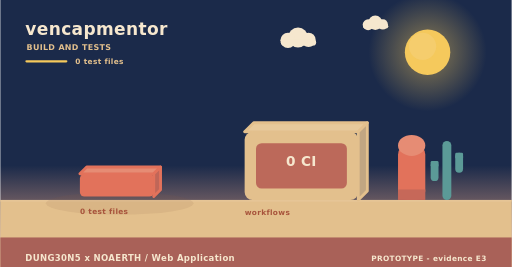
t = 0.00 s
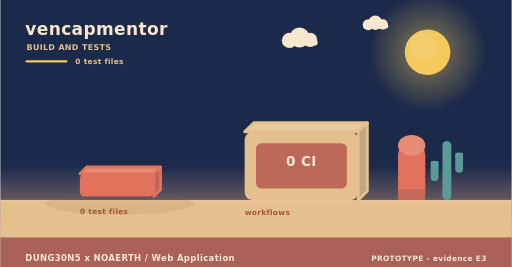
t = 2.00 s
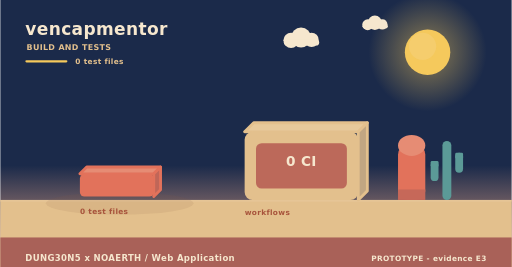
t = 4.00 s
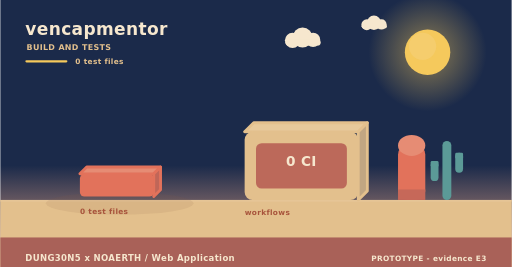
t = 6.00 s
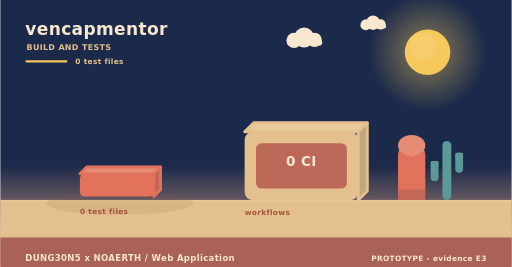
t = 8.00 s
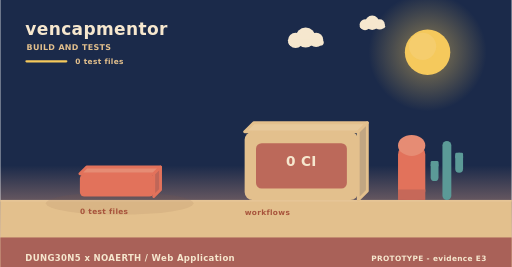
t = 10.00 s

The animated SVG that drew these frames (rendered in a browser with its animation timeline set to each time). Animation: 3 SMIL elements (animateTransform=3); frames cover the first 10.00 s, repeats indefinitely.

<svg xmlns="http://www.w3.org/2000/svg" width="900" height="470" viewBox="0 0 900 470" role="img" aria-label="vencapmentor - how it is verified"><linearGradient id="skyb" x1="0" y1="0" x2="0" y2="1"><stop offset="0" stop-color="#1b2a4a"/><stop offset="0.62" stop-color="#1b2a4a"/><stop offset="1" stop-color="#f3ad8a"/></linearGradient><rect width="900" height="470" fill="url(#skyb)"/><radialGradient id="sunb"><stop offset="0.35" stop-color="#f5c95c" stop-opacity="0.34"/><stop offset="1" stop-color="#f5c95c" stop-opacity="0"/></radialGradient><circle cx="752" cy="92" r="104" fill="url(#sunb)"/><circle cx="752" cy="92" r="40" fill="#f5c95c"/><circle cx="743.2" cy="81.6" r="24" fill="#f5d27e" opacity="0.5"/><g><circle cx="524" cy="66" r="17.64" fill="#f6e7ce"/><circle cx="506.36" cy="71.04" r="13.44" fill="#f6e7ce"/><circle cx="542.48" cy="70.2" r="12.6" fill="#f6e7ce"/><rect x="493.76" y="69.36" width="62.16" height="10.92" rx="5.46" fill="#f6e7ce"/><animateTransform attributeName="transform" type="translate" values="0 0;24 0;0 0" dur="36s" begin="0s" repeatCount="indefinite"/></g><g><circle cx="660" cy="40" r="12.6" fill="#f6e7ce"/><circle cx="647.4" cy="43.6" r="9.6" fill="#f6e7ce"/><circle cx="673.2" cy="43" r="9" fill="#f6e7ce"/><rect x="638.4" y="42.4" width="44.4" height="7.8" rx="3.9" fill="#f6e7ce"/><animateTransform attributeName="transform" type="translate" values="0 0;-18 0;0 0" dur="46s" begin="3s" repeatCount="indefinite"/></g><rect x="0" y="352" width="900" height="118" fill="#e3c08d"/><rect x="0" y="352" width="900" height="3" fill="#e6c596"/><text x="44" y="62" font-family="Verdana,DejaVu Sans,sans-serif" font-size="30" font-weight="700" letter-spacing="0.6" fill="#f6e7ce" text-anchor="start">vencapmentor</text><text x="46" y="88" font-family="Verdana,DejaVu Sans,sans-serif" font-size="14" font-weight="700" letter-spacing="0.6" fill="#e3c08d" text-anchor="start">BUILD AND TESTS</text><rect x="44" y="106" width="74" height="4" rx="2" fill="#f5c95c"/><text x="132" y="112" font-family="Verdana,DejaVu Sans,sans-serif" font-size="13" font-weight="700" letter-spacing="0.6" fill="#e3c08d" text-anchor="start">0 test files</text><ellipse cx="210" cy="358" rx="130" ry="20" fill="rgba(138,90,68,0.11)"/><g><path d="M140,306 L270,306 L282,294 L152,294 Z" fill="#e68c74" stroke="#e2725b" stroke-width="5" stroke-linejoin="round"/><path d="M270,306 L282,294 L282,334 L270,346 Z" fill="#c06658" stroke="#e2725b" stroke-width="5" stroke-linejoin="round"/><rect x="140" y="306" width="130" height="40" rx="8" fill="#e2725b"/><animateTransform attributeName="transform" type="translate" values="0 10;0 0" dur="0.8s" begin="0.5s" fill="freeze"/></g><text x="140" y="376" font-family="Verdana,DejaVu Sans,sans-serif" font-size="13" font-weight="700" letter-spacing="0.6" fill="#a8543c" text-anchor="start">0 test files</text><path d="M430,232 L630,232 L646,216 L446,216 Z" fill="#e7c99b" stroke="#e3c08d" stroke-width="5" stroke-linejoin="round"/><path d="M630,232 L646,216 L646,336 L630,352 Z" fill="#c1a682" stroke="#e3c08d" stroke-width="5" stroke-linejoin="round"/><rect x="430" y="232" width="200" height="120" rx="14" fill="#e3c08d"/><rect x="450" y="252" width="160" height="80" rx="10" fill="#ba6458" opacity="0.94"/><text x="530" y="292" font-family="Verdana,DejaVu Sans,sans-serif" font-size="24" font-weight="700" letter-spacing="0.6" fill="#f6e7ce" text-anchor="middle">0 CI</text><text x="430" y="378" font-family="Verdana,DejaVu Sans,sans-serif" font-size="13" font-weight="700" letter-spacing="0.6" fill="#a8543c" text-anchor="start">workflows</text><rect x="700" y="256" width="48" height="96" rx="16" fill="#e2725b"/><ellipse cx="724" cy="256" rx="24" ry="18.46" fill="#e68c74"/><rect x="700" y="333.54" width="48" height="18.46" fill="#c66859"/><rect x="778.18" y="248" width="15.64" height="104" rx="7.82" fill="#5b9a97"/><rect x="757.48" y="283.36" width="13.8" height="35.36" rx="6.9" fill="#5b9a97"/><rect x="757.48" y="283.36" width="13.8" height="10.4" rx="2.3" fill="#5b9a97"/><rect x="800.72" y="268.8" width="13.8" height="35.36" rx="6.9" fill="#5b9a97"/><rect x="800.72" y="268.8" width="13.8" height="10.4" rx="2.3" fill="#5b9a97"/><rect x="0" y="418" width="900" height="52" rx="0" fill="#a65c56" opacity="0.94"/><text x="44" y="460" font-family="Verdana,DejaVu Sans,sans-serif" font-size="15" font-weight="700" letter-spacing="0.6" fill="#f6e7ce" text-anchor="start">DUNG30N5 x NOAERTH  /  Web Application</text><text x="856" y="460" font-family="Verdana,DejaVu Sans,sans-serif" font-size="13" font-weight="700" letter-spacing="0.6" fill="#f6e7ce" text-anchor="end">PROTOTYPE  -  evidence E3</text></svg>
